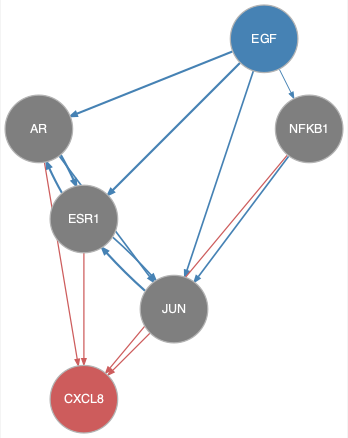

The data file committed next to this chart (first rows):
from	to
AR	ESR1
AR	JUN
EGF	AR
EGF	ESR1
EGF	JUN
EGF	NFKB1
ESR1	AR
ESR1	JUN
JUN	ESR1
NFKB1	JUN
AR	CXCL8
ESR1	CXCL8
JUN	CXCL8
NFKB1	CXCL8
